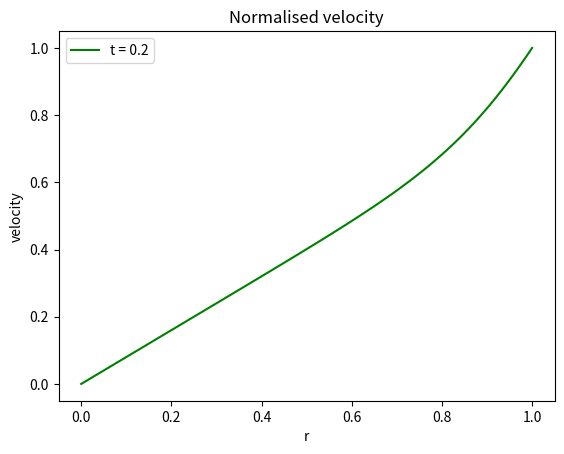

Python code for this plot: (Note: this script raises an exception after producing the figure.)
import numpy as np
import matplotlib.pyplot as plt

from scipy.integrate import quad
from scipy.optimize import fsolve, newton

class SedovBlastWave:

  def __init__(self, gamma, E, rho_0):
    self.gamma = gamma
    self.E = E
    self.rho_0 = rho_0
    self.beta = self.beta_func()

  def Z(self, U):
    r"""
    $Z(U(\xi))$
    """
    # gamma factor
    gamma = self.gamma
    gm1 = gamma*(gamma-1)/2

    return gm1 * U**2 * (1-U)/(gamma*U-1)

  def xi5(self, U):
    r"""
    fifth power of $\xi$, the dimensionless similarity variable

    $\xi = \beta \frac{E}{\rho_0}^{-1/5} r t^{-2/5}$
    """
    # gamma factor
    gamma = self.gamma
    gm1 = 1/2*(gamma+1)*U

    # dividends
    p1 = (gamma+1)/(7-gamma)*(5-(3*gamma-1)*U)
    p2 = (gamma+1)/(gamma-1)*(gamma*U-1)

    # exponents
    nu1 = -(13*gamma**2-7*gamma+12)/((2*gamma+1)*(3*gamma-1))
    nu2 = 5*(gamma-1)/(2*gamma+1)

    return gm1**(-2) * p1**nu1 * p2**nu2

  def U_implicit(self, U, xi):
    r"""
    Used to find $U$ implicitly
    """
    return self.xi5(U) - xi**(5)

  def d_lnxi_dU(self, U):
    r"""
    $\frac{d \ln(\xi)}{dU}$
    """
    # gamma factor
    gamma = self.gamma

    p1 = 5-(3*gamma-1)*U

    frac1 = gamma/p1
    frac2 = 2*(1-U)/(U*p1)
    frac3 = gamma*(1-U)/((gamma*U-1)*p1)

    return frac1 - frac2 + frac3

  def G(self, U):
    r"""
    Dimensionless variable to scale mass density, function of $\xi$

    $\rho = \rho_0 G(\xi)$
    """
    # gamma factor
    gamma = self.gamma

    p1 = (gamma+1)/(gamma-1)
    p2 = p1*(gamma*U-1)
    p3 = (gamma+1)/(7-gamma)*(5-(3*gamma-1)*U)
    p4 = p1*(1-U)

    nu3 = 3/(2*gamma+1)
    nu4 = (13*gamma**2-7*gamma+12)/((2*gamma+1)*(3*gamma-1)*(2-gamma))
    nu5 = -2/(2-gamma)

    return p1 * p2**nu3 * p3**nu4 * p4**nu5

  def beta_func(self):
    """
    the integrand of beta
    """
    # gamma-factor
    gamma = self.gamma
    gm1 = 1/(gamma*(gamma-1))

    def integrand(U):
      """
      The intrgrand in beta factor
      """
      return self.xi5(U) * self.G(U) * (1/2*U**2 + gm1*self.Z(U))*self.d_lnxi_dU(U)

    # solve integral
    I5 = quad(integrand, 1/gamma, 2/(gamma+1), points=[1/gamma])
    # mulitply with prefactor and take fifth root to get solution
    return (16*np.pi/25*I5[0])**(1/5)

  def xi(self, r, t):
    r"""
    Self-similar spatial free variable

    $\xi(r, t)$
    """
    return self.beta*(self.E/self.rho_0)**(-1/5)*r*t**(-2/5)

  def r(self, xi, t):
    r"""
    Radius

    $r(\xi, t)$
    """
    return self.beta * (self.E/self.rho_0)**(1/5)*xi*t**(2/5)

  def v(self, r, t, U):
    r"""
    Velocity

    $v(r, t, U(\xi))$
    """
    return 2/5*r/t*U

  def c_s2(self, r, t, U):
    r"""
    Sound speed

    $c_s(r, t, Z(\xi))$
    """
    return 4/25*self.Z(U)*r**2/t**2

  def rho(self, U, xi):
    r"""
    Mass density

    $\rho(G(\xi))$
    """
    return self.rho_0*self.G(U)

  def p(self, rho, c_s2):
    """
    Equation Of State (EOS) to solve pressure
    """
    return rho*c_s2/self.gamma

  def beta_test(self):
    """
    function for "sanity check" of the beta factor
    *** gamma = 1.4 --> beta = 0.968 ***
    *** gamma = 5/3 --> beta = 0.868 ***
    """
    # store old gamma
    gamma_original = self.gamma

    # gamma = 5/3, case for air
    gamma_air = 5/3
    self.gamma = gamma_air
    beta_air = self.beta_func()
    test_air = abs(beta_air - 0.868) > 5e-4

    # gamma = 1.4
    gamma_14 = 1.4
    self.gamma = gamma_14
    beta_14 = self.beta_func()
    test_14 = abs(beta_14 - 0.968) > 5e-4

    if test_air or test_14:
      print('For gamma=5/3: got beta={:.3f}, expected {:.3f}'.format(beta_air,
                                                                     0.868))
      print('For gamma=1.4: got beta={:.3f}, expected {:.3f}'.format(beta_14,
                                                                     0.968))
    else:
      print('All tests passed!')

    # reset gamma
    self.gamma = gamma_original
    return

  def __call__(self, t, N=100):
    """
    calculates system at time t and returns position, density, pressure,
    and velocity
    """
    xi_arr = np.linspace(0, 1, N)
    # solve U
    U = np.zeros(N)
    U0 = 1/self.gamma
    for i, xi in enumerate(xi_arr):
      U[i] = fsolve(self.U_implicit, U0, args=(xi))
      U0 = U[i]

    # solve rest of system
    r_arr = self.r(xi_arr, t)
    rho = self.rho(U, xi)
    v = self.v(r_arr, t, U)
    # sound speed squared
    c_s2 = self.c_s2(r_arr, t, U)
    p = self.p(rho, c_s2)

    return r_arr, rho, p, v

def main(N = 10):
  # Set up system
  gamma = 5/3
  E = 1
  rho_0 = 1

  # Making instance of system
  blast = SedovBlastWave(gamma, E, rho_0)

  # defining time t
  t = 1

  # quantities
  r_arr, rho, p, v = blast(t)

  r_arr /= r_arr[-1]
  v /= v[-1]
  rho /= rho[-1]
  p /= p[-1]

  plt.figure(1)
  plt.title("Normalised velocity")
  plt.ylabel("velocity")
  plt.xlabel("r")
  plt.plot(r_arr, v, color='g', label='t = 0.2')
  plt.legend()
  plt.savefig("figs/sedov_blast_v.png")

  plt.figure(2)
  plt.title("Normalised density")
  plt.ylabel("density")
  plt.xlabel("r")
  plt.plot(r_arr, rho, color='b', label='t = 0.2')
  plt.legend()
  plt.savefig("figs/sedov_blast_rho.png")

  plt.figure(3)
  plt.title("Normalised pressure")
  plt.ylabel("pressure")
  plt.xlabel("r")
  plt.plot(r_arr, p, color='r', label='t = 0.2')
  plt.legend()
  plt.savefig("figs/sedov_blast_p.png")


  # sanity check
  blast.beta_test()

  return

if __name__=="__main__":
  main(N=500)
